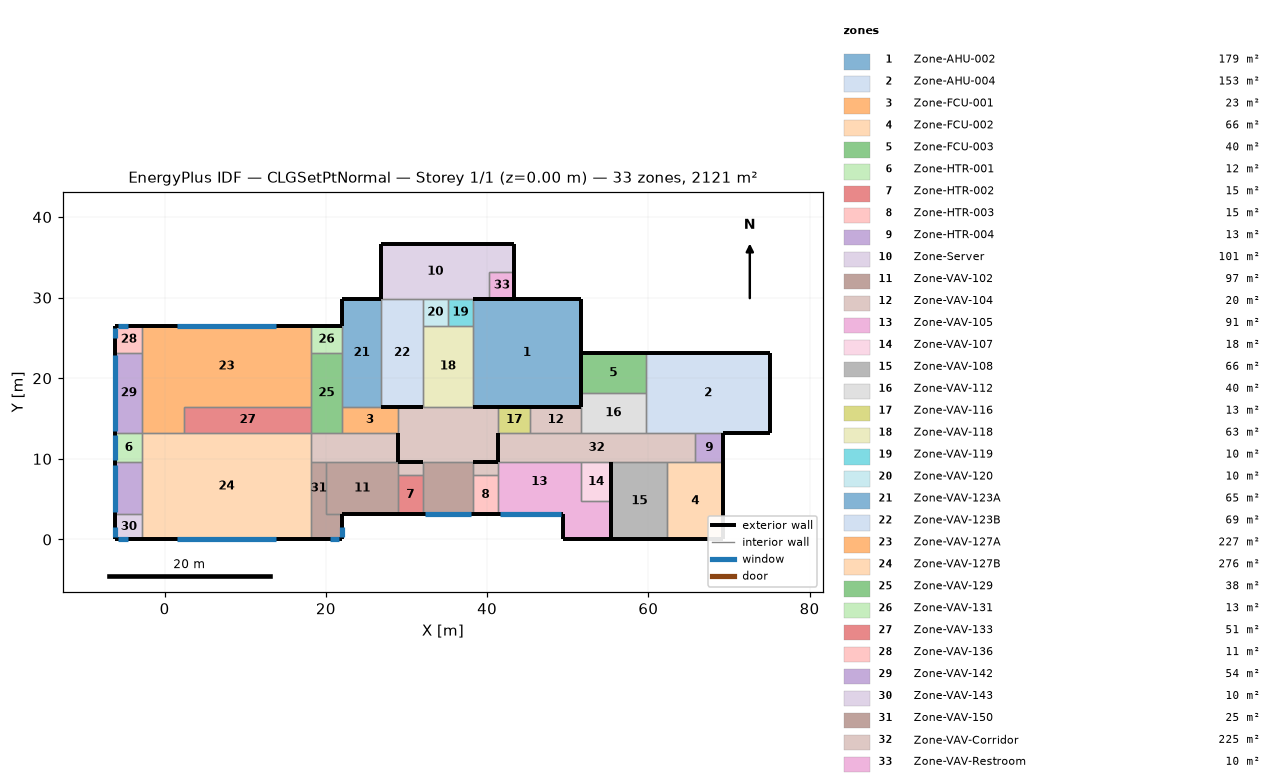
=== STOREY PLAN SPEC (per zone: floor XY polygon, exterior-wall plan segments, windows/doors) ===
zone 1: Zone-AHU-002  (178.5 m²)
  floor: (51.61, 29.84) (51.61, 16.48) (38.25, 16.48) (38.25, 29.84)
  exterior wall: (51.61, 16.48) – (51.61, 29.84)  [13.4 m]
  exterior wall: (51.61, 29.84) – (38.25, 29.84)  [13.4 m]
  exterior wall: (38.25, 16.48) – (51.61, 16.48)  [13.4 m]
  interior walls: 2
zone 2: Zone-AHU-004  (153.4 m²)
  floor: (75.13, 23.14) (75.13, 13.21) (59.69, 13.21) (59.69, 23.14)
  exterior wall: (75.13, 13.21) – (75.13, 23.14)  [9.9 m]
  exterior wall: (75.13, 23.14) – (59.69, 23.14)  [15.4 m]
  exterior wall: (69.29, 13.21) – (75.13, 13.21)  [5.8 m]
  interior walls: 4
zone 3: Zone-FCU-001  (22.7 m²)
  floor: (28.93, 16.48) (28.93, 13.21) (22.00, 13.21) (22.00, 16.48)
  interior walls: 5
zone 4: Zone-FCU-002  (66.2 m²)
  floor: (69.29, 9.55) (69.29, 0.00) (62.36, 0.00) (62.36, 9.55)
  exterior wall: (69.29, 0.00) – (69.29, 9.55)  [9.6 m]
  exterior wall: (62.36, 0.00) – (69.29, 0.00)  [6.9 m]
  interior walls: 3
zone 5: Zone-FCU-003  (40.1 m²)
  floor: (59.69, 23.14) (59.69, 18.17) (51.61, 18.17) (51.61, 23.14)
  exterior wall: (51.61, 23.14) – (51.61, 18.17)  [5.0 m]
  exterior wall: (59.69, 23.14) – (51.61, 23.14)  [8.1 m]
  interior walls: 2
zone 6: Zone-HTR-001  (12.1 m²)
  floor: (-2.79, 13.21) (-2.79, 9.55) (-6.10, 9.55) (-6.10, 13.21)
  exterior wall: (-6.10, 13.21) – (-6.10, 9.55)  [3.7 m]
    window: (-6.10, 12.90) – (-6.10, 9.86)  [4.6 m²]
  interior walls: 3
zone 7: Zone-HTR-002  (14.8 m²)
  floor: (32.00, 7.95) (32.00, 3.15) (28.93, 3.15) (28.93, 7.95)
  exterior wall: (28.93, 3.15) – (32.00, 3.15)  [3.1 m]
  interior walls: 3
zone 8: Zone-HTR-003  (14.8 m²)
  floor: (41.33, 7.95) (41.33, 3.15) (38.25, 3.15) (38.25, 7.95)
  exterior wall: (38.25, 3.15) – (41.33, 3.15)  [3.1 m]
  interior walls: 3
zone 9: Zone-HTR-004  (12.7 m²)
  floor: (69.29, 13.21) (69.29, 9.55) (65.82, 9.55) (65.82, 13.21)
  exterior wall: (69.29, 9.55) – (69.29, 13.21)  [3.7 m]
  interior walls: 3
zone 10: Zone-Server  (101.5 m²)
  floor: (43.38, 36.63) (43.38, 33.20) (40.26, 33.20) (40.26, 36.63)
  floor: (40.26, 36.63) (40.26, 29.84) (26.87, 29.84) (26.87, 36.63)
  exterior wall: (43.38, 33.20) – (43.38, 36.63)  [3.4 m]
  exterior wall: (26.87, 36.63) – (26.87, 29.84)  [6.8 m]
  exterior wall: (38.25, 29.84) – (40.26, 29.84)  [2.0 m]
  exterior wall: (43.38, 36.63) – (26.87, 36.63)  [16.5 m]
  interior walls: 5
zone 11: Zone-VAV-102  (96.7 m²)
  floor: (28.93, 9.55) (28.93, 3.15) (20.07, 3.15) (20.07, 9.55)
  floor: (38.25, 9.55) (38.25, 3.15) (32.00, 3.15) (32.00, 9.55)
  exterior wall: (32.00, 3.15) – (38.25, 3.15)  [6.2 m]
    window: (32.31, 3.15) – (37.95, 3.15)  [13.7 m²]
  exterior wall: (22.00, 3.15) – (28.93, 3.15)  [6.9 m]
  interior walls: 10
zone 12: Zone-VAV-104  (20.4 m²)
  floor: (51.61, 16.48) (51.61, 13.21) (45.38, 13.21) (45.38, 16.48)
  exterior wall: (51.61, 16.48) – (45.38, 16.48)  [6.2 m]
  interior walls: 3
zone 13: Zone-VAV-105  (90.8 m²)
  floor: (51.61, 9.55) (51.61, 4.75) (41.33, 4.75) (41.33, 9.55)
  floor: (55.42, 4.75) (55.42, 0.00) (49.43, 0.00) (49.43, 4.75)
  floor: (49.43, 4.75) (49.43, 3.15) (41.33, 3.15) (41.33, 4.75)
  exterior wall: (49.43, 3.15) – (49.43, 0.00)  [3.1 m]
  exterior wall: (41.33, 3.15) – (49.43, 3.15)  [8.1 m]
    window: (41.63, 3.15) – (49.12, 3.15)  [18.3 m²]
  exterior wall: (55.42, 0.00) – (55.42, 4.75)  [4.7 m]
  exterior wall: (49.43, 0.00) – (55.42, 0.00)  [6.0 m]
  interior walls: 5
zone 14: Zone-VAV-107  (18.3 m²)
  floor: (55.42, 9.55) (55.42, 4.75) (51.61, 4.75) (51.61, 9.55)
  exterior wall: (55.42, 4.75) – (55.42, 9.55)  [4.8 m]
  interior walls: 3
zone 15: Zone-VAV-108  (66.2 m²)
  floor: (62.36, 9.55) (62.36, 0.00) (55.42, 0.00) (55.42, 9.55)
  exterior wall: (55.42, 9.55) – (55.42, 4.75) – (55.42, 4.78)  [4.8 m]
  exterior wall: (55.42, 0.00) – (62.36, 0.00)  [6.9 m]
  exterior wall: (55.42, 4.78) – (55.42, 4.75) – (55.42, 0.00)  [4.8 m]
  interior walls: 2
zone 16: Zone-VAV-112  (40.1 m²)
  floor: (59.69, 18.17) (59.69, 13.21) (51.61, 13.21) (51.61, 18.17)
  exterior wall: (51.61, 18.17) – (51.61, 16.48)  [1.7 m]
  interior walls: 4
zone 17: Zone-VAV-116  (13.3 m²)
  floor: (45.38, 16.48) (45.38, 13.21) (41.33, 13.21) (41.33, 16.48)
  exterior wall: (45.38, 16.48) – (41.33, 16.48)  [4.1 m]
  interior walls: 3
zone 18: Zone-VAV-118  (62.5 m²)
  floor: (38.25, 26.49) (38.25, 16.48) (32.00, 16.48) (32.00, 26.49)
  interior walls: 5
zone 19: Zone-VAV-119  (10.5 m²)
  floor: (38.25, 29.84) (38.25, 26.49) (35.13, 26.49) (35.13, 29.84)
  interior walls: 4
zone 20: Zone-VAV-120  (10.5 m²)
  floor: (35.13, 29.84) (35.13, 26.49) (32.00, 26.49) (32.00, 29.84)
  interior walls: 4
zone 21: Zone-VAV-123A  (65.2 m²)
  floor: (26.87, 29.84) (26.87, 16.48) (22.00, 16.48) (22.00, 29.84)
  exterior wall: (26.87, 29.84) – (22.00, 29.84)  [4.9 m]
  exterior wall: (22.00, 29.84) – (22.00, 26.49)  [3.4 m]
  interior walls: 4
zone 22: Zone-VAV-123B  (68.5 m²)
  floor: (32.00, 29.84) (32.00, 16.48) (26.87, 16.48) (26.87, 29.84)
  exterior wall: (26.87, 16.48) – (32.00, 16.48)  [5.1 m]
  interior walls: 4
zone 23: Zone-VAV-127A  (226.6 m²)
  floor: (2.44, 16.48) (2.44, 13.21) (-2.79, 13.21) (-2.79, 16.48)
  floor: (18.14, 26.49) (18.14, 16.48) (-2.79, 16.48) (-2.79, 26.49)
  exterior wall: (18.14, 26.49) – (-2.79, 26.49)  [20.9 m]
    window: (13.77, 26.49) – (1.57, 26.49)  [29.7 m²]
  interior walls: 7
zone 24: Zone-VAV-127B  (276.4 m²)
  floor: (18.14, 13.21) (18.14, 0.00) (-2.79, 0.00) (-2.79, 13.21)
  exterior wall: (-2.79, 0.00) – (18.14, 0.00)  [20.9 m]
    window: (1.57, 0.00) – (13.77, 0.00)  [29.7 m²]
  interior walls: 7
zone 25: Zone-VAV-129  (38.3 m²)
  floor: (22.00, 23.14) (22.00, 13.21) (18.14, 13.21) (18.14, 23.14)
  interior walls: 6
zone 26: Zone-VAV-131  (12.9 m²)
  floor: (22.00, 26.49) (22.00, 23.14) (18.14, 23.14) (18.14, 26.49)
  exterior wall: (22.00, 26.49) – (18.14, 26.49)  [3.9 m]
  interior walls: 3
zone 27: Zone-VAV-133  (51.4 m²)
  floor: (18.14, 16.48) (18.14, 13.21) (2.44, 13.21) (2.44, 16.48)
  interior walls: 4
zone 28: Zone-VAV-136  (11.1 m²)
  floor: (-2.79, 26.49) (-2.79, 23.14) (-6.10, 23.14) (-6.10, 26.49)
  exterior wall: (-2.79, 26.49) – (-6.10, 26.49)  [3.3 m]
    window: (-4.57, 26.49) – (-5.79, 26.49)  [3.0 m²]
  exterior wall: (-6.10, 26.49) – (-6.10, 23.14)  [3.4 m]
    window: (-6.10, 26.19) – (-6.10, 24.97)  [3.0 m²]
  interior walls: 2
zone 29: Zone-VAV-142  (53.9 m²)
  floor: (-2.79, 9.55) (-2.79, 3.15) (-6.10, 3.15) (-6.10, 9.55)
  floor: (-2.79, 23.14) (-2.79, 13.21) (-6.10, 13.21) (-6.10, 23.14)
  exterior wall: (-6.10, 23.14) – (-6.10, 13.21)  [9.9 m]
    window: (-6.10, 22.83) – (-6.10, 13.51)  [14.2 m²]
  exterior wall: (-6.10, 9.55) – (-6.10, 3.15)  [6.4 m]
    window: (-6.10, 9.25) – (-6.10, 3.45)  [8.8 m²]
  interior walls: 6
zone 30: Zone-VAV-143  (10.4 m²)
  floor: (-2.79, 3.15) (-2.79, 0.00) (-6.10, 0.00) (-6.10, 3.15)
  exterior wall: (-6.10, 0.00) – (-2.79, 0.00)  [3.3 m]
    window: (-5.79, 0.00) – (-4.57, 0.00)  [3.0 m²]
  exterior wall: (-6.10, 3.15) – (-6.10, 0.00)  [3.1 m]
    window: (-6.10, 1.52) – (-6.10, 0.30)  [3.0 m²]
  interior walls: 2
zone 31: Zone-VAV-150  (24.5 m²)
  floor: (20.07, 9.55) (20.07, 3.15) (18.14, 3.15) (18.14, 9.55)
  floor: (22.00, 3.15) (22.00, 0.00) (18.14, 0.00) (18.14, 3.15)
  exterior wall: (22.00, 0.00) – (22.00, 3.15)  [3.1 m]
    window: (22.00, 0.30) – (22.00, 1.52)  [3.0 m²]
  exterior wall: (18.14, 0.00) – (22.00, 0.00)  [3.9 m]
    window: (20.47, 0.00) – (21.69, 0.00)  [3.0 m²]
  interior walls: 4
zone 32: Zone-VAV-Corridor  (224.9 m²)
  floor: (41.33, 16.48) (41.33, 9.55) (28.93, 9.55) (28.93, 16.48)
  floor: (65.82, 13.21) (65.82, 9.55) (41.33, 9.55) (41.33, 13.21)
  floor: (41.33, 9.55) (41.33, 7.95) (38.25, 7.95) (38.25, 9.55)
  floor: (32.00, 9.55) (32.00, 7.95) (28.93, 7.95) (28.93, 9.55)
  floor: (28.93, 13.21) (28.93, 9.55) (18.14, 9.55) (18.14, 13.21)
  exterior wall: (32.00, 16.48) – (28.93, 16.48)  [3.1 m]
  exterior wall: (41.33, 9.55) – (41.33, 13.21)  [3.7 m]
  exterior wall: (38.25, 9.55) – (41.33, 9.55)  [3.1 m]
  exterior wall: (28.93, 9.55) – (32.00, 9.55)  [3.1 m]
  exterior wall: (28.93, 13.21) – (28.93, 9.55)  [3.7 m]
  interior walls: 25
zone 33: Zone-VAV-Restroom  (10.5 m²)
  floor: (43.38, 33.20) (43.38, 29.84) (40.26, 29.84) (40.26, 33.20)
  exterior wall: (43.38, 29.84) – (43.38, 33.20)  [3.4 m]
  exterior wall: (40.26, 29.84) – (43.38, 29.84)  [3.1 m]
  interior walls: 2

=== DERIVED (storey summary) ===
Building: CLGSetPtNormal
Storey: 1 of 1  (floor level z = 0.00 m)
Storey gross floor area: 2120.8 m²
Zones on this storey: 33
  - Zone-AHU-002: floor 178.5 m²; exterior wall 40.1 m (146.6 m²); WWR 0.0%
  - Zone-AHU-004: floor 153.4 m²; exterior wall 31.2 m (114.2 m²); WWR 0.0%
  - Zone-FCU-001: floor 22.7 m²
  - Zone-FCU-002: floor 66.2 m²; exterior wall 16.5 m (60.3 m²); WWR 0.0%
  - Zone-FCU-003: floor 40.1 m²; exterior wall 13.0 m (47.7 m²); WWR 0.0%
  - Zone-HTR-001: floor 12.1 m²; exterior wall 3.7 m (13.4 m²); 1 window(s) 4.6 m²; WWR 34.7%
  - Zone-HTR-002: floor 14.8 m²; exterior wall 3.1 m (11.2 m²); WWR 0.0%
  - Zone-HTR-003: floor 14.8 m²; exterior wall 3.1 m (11.2 m²); WWR 0.0%
  - Zone-HTR-004: floor 12.7 m²; exterior wall 3.7 m (13.4 m²); WWR 0.0%
  - Zone-Server: floor 101.5 m²; exterior wall 28.7 m (105.1 m²); WWR 0.0%
  - Zone-VAV-102: floor 96.7 m²; exterior wall 13.2 m (48.2 m²); 1 window(s) 13.7 m²; WWR 28.5%
  - Zone-VAV-104: floor 20.4 m²; exterior wall 6.2 m (22.8 m²); WWR 0.0%
  - Zone-VAV-105: floor 90.8 m²; exterior wall 22.0 m (80.5 m²); 1 window(s) 18.3 m²; WWR 22.7%
  - Zone-VAV-107: floor 18.3 m²; exterior wall 4.8 m (17.6 m²); WWR 0.0%
  - Zone-VAV-108: floor 66.2 m²; exterior wall 16.5 m (60.3 m²); WWR 0.0%
  - Zone-VAV-112: floor 40.1 m²; exterior wall 1.7 m (6.2 m²); WWR 0.0%
  - Zone-VAV-116: floor 13.3 m²; exterior wall 4.1 m (14.8 m²); WWR 0.0%
  - Zone-VAV-118: floor 62.5 m²
  - Zone-VAV-119: floor 10.5 m²
  - Zone-VAV-120: floor 10.5 m²
  - Zone-VAV-123A: floor 65.2 m²; exterior wall 8.2 m (30.1 m²); WWR 0.0%
  - Zone-VAV-123B: floor 68.5 m²; exterior wall 5.1 m (18.8 m²); WWR 0.0%
  - Zone-VAV-127A: floor 226.6 m²; exterior wall 20.9 m (76.6 m²); 1 window(s) 29.7 m²; WWR 38.8%
  - Zone-VAV-127B: floor 276.4 m²; exterior wall 20.9 m (76.6 m²); 1 window(s) 29.7 m²; WWR 38.8%
  - Zone-VAV-129: floor 38.3 m²
  - Zone-VAV-131: floor 12.9 m²; exterior wall 3.9 m (14.1 m²); WWR 0.0%
  - Zone-VAV-133: floor 51.4 m²
  - Zone-VAV-136: floor 11.1 m²; exterior wall 6.7 m (24.3 m²); 2 window(s) 5.9 m²; WWR 24.4%
  - Zone-VAV-142: floor 53.9 m²; exterior wall 16.3 m (59.7 m²); 2 window(s) 23.0 m²; WWR 38.6%
  - Zone-VAV-143: floor 10.4 m²; exterior wall 6.5 m (23.6 m²); 2 window(s) 5.9 m²; WWR 25.2%
  - Zone-VAV-150: floor 24.5 m²; exterior wall 7.0 m (25.6 m²); 2 window(s) 5.9 m²; WWR 23.2%
  - Zone-VAV-Corridor: floor 224.9 m²; exterior wall 16.5 m (60.5 m²); WWR 0.0%
  - Zone-VAV-Restroom: floor 10.5 m²; exterior wall 6.5 m (23.7 m²); WWR 0.0%
Zone adjacency (shared interzone walls):
  - Zone-AHU-004 ↔ Zone-FCU-003
  - Zone-AHU-004 ↔ Zone-HTR-004
  - Zone-AHU-004 ↔ Zone-VAV-112
  - Zone-FCU-002 ↔ Zone-HTR-004
  - Zone-FCU-002 ↔ Zone-VAV-108
  - Zone-FCU-003 ↔ Zone-VAV-112
  - Zone-HTR-003 ↔ Zone-VAV-105
  - Zone-Server ↔ Zone-VAV-Restroom
  - Zone-VAV-102 ↔ Zone-VAV-150
  - Zone-VAV-102 ↔ Zone-VAV-Corridor
  - Zone-VAV-104 ↔ Zone-VAV-112
  - Zone-VAV-104 ↔ Zone-VAV-116
  - Zone-VAV-105 ↔ Zone-VAV-107
  - Zone-VAV-118 ↔ Zone-VAV-119
  - Zone-VAV-118 ↔ Zone-VAV-120
  - Zone-VAV-118 ↔ Zone-VAV-123B
  - Zone-VAV-118 ↔ Zone-VAV-Corridor
  - Zone-VAV-119 ↔ Zone-VAV-120
  - Zone-VAV-120 ↔ Zone-VAV-123B
  - Zone-VAV-123A ↔ Zone-VAV-123B
  - Zone-VAV-123A ↔ Zone-VAV-129
  - Zone-VAV-123A ↔ Zone-VAV-131
  - Zone-VAV-127A ↔ Zone-VAV-127B
  - Zone-VAV-127A ↔ Zone-VAV-129
  - Zone-VAV-127A ↔ Zone-VAV-131
  - Zone-VAV-127A ↔ Zone-VAV-133
  - Zone-VAV-127A ↔ Zone-VAV-136
  - Zone-VAV-127A ↔ Zone-VAV-142
  - Zone-VAV-127B ↔ Zone-VAV-133
  - Zone-VAV-127B ↔ Zone-VAV-142
  - Zone-VAV-127B ↔ Zone-VAV-143
  - Zone-VAV-127B ↔ Zone-VAV-150
  - Zone-VAV-127B ↔ Zone-VAV-Corridor
  - Zone-VAV-129 ↔ Zone-VAV-131
  - Zone-VAV-129 ↔ Zone-VAV-133
  - Zone-VAV-129 ↔ Zone-VAV-Corridor
  - Zone-VAV-136 ↔ Zone-VAV-142
  - Zone-VAV-142 ↔ Zone-VAV-143
  - Zone-VAV-150 ↔ Zone-VAV-Corridor